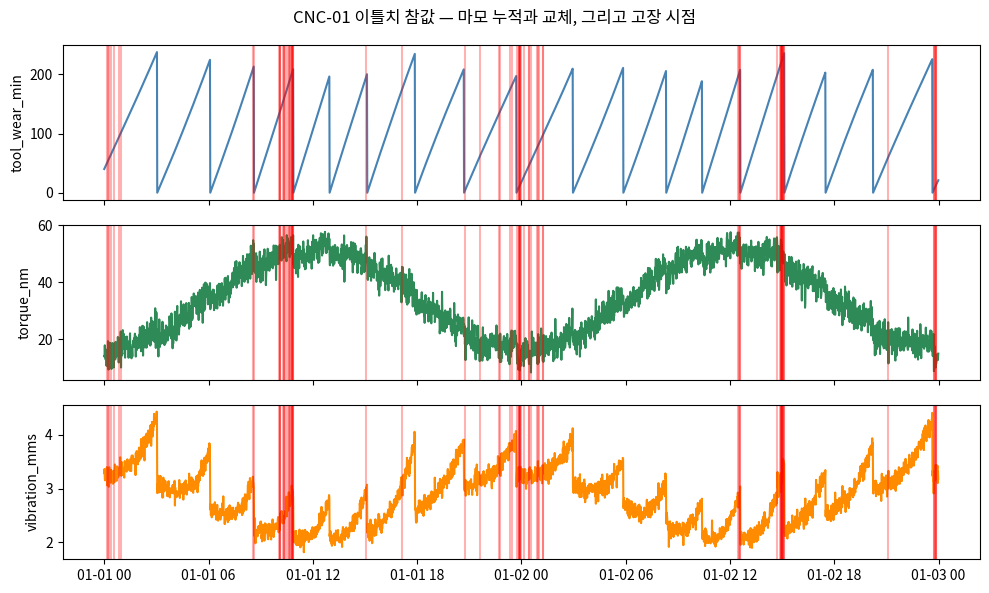

Write Python code to recreate this figure.
"""
설비 센서 시뮬레이터 (물리 기반)
CNC 밀링 설비 3대를 1분 단위로 시뮬레이션합니다.
- truth : 오염 없는 참값 (정답지)
- observed : 현장에서 실제로 받는 더러운 데이터

*CNC : Computerized Numerical Control
컴퓨터로 프로그래밍된 명령에 따라 자동으로 금속이나 소재를 깎아 원하는 모양을 만드는 공작기계
- 공구가 계속 깎다 보면 마모되고, 부하가 커지면 전류,온도가 오르는 등 물리적 인과관계가 뚜렷


"""
from __future__ import annotations
import numpy as np
import pandas as pd
import matplotlib.pyplot as plt
import matplotlib.font_manager as fm



names = {f.name for f in fm.fontManager.ttflist}
for cand in ["D2Coding"]:
	if cand in names:
		plt.rcParams["font.family"] = cand
		break
	else:
		print("[WARN] 한글 폰트를 찾지 못했습니다.")
	plt.rcParams["axes.unicode_minus"] = False






# CNC 설비 3대의 스펙을 딕셔너리로 정의
# machine_id : (품질등급, 과부하 한계, 공구 교체주기(분))
# 품질등급 L,M,H
# osf_limit : 과부하 한계(rpm)
# 공구 교체주기 : tool_life(분)
MACHINES = {
"CNC-01": {"type": "L", "osf_limit": 11000, "tool_life": 210},
"CNC-02": {"type": "M", "osf_limit": 12000, "tool_life": 225},
"CNC-03": {"type": "H", "osf_limit": 13000, "tool_life": 240},
}


# 관측 데이터 오염 강도 (기본값 = "현장급")
# 오염규칙을 하드코딩하지 않기 위함
# 처음부터 어떤 오염이 존재하는지 명시
POLLUTION = {
"dropout_rate": 0.015, # 통신 끊김
"dropout_len": (3, 40), # 끊김 길이(분)
"nan_rate": 0.008, # 개별 센서값만 NaN
"spike_rate": 0.004, # 센서 튐(전기 노이즈)
"dup_rate": 0.006, # 같은 레코드 중복 전송
"ts_jitter_rate": 0.05, # 타임스탬프 흔들림
"unit_mix_rate": 0.10, # 단위 혼재(K 대신 섭씨)
"drift_per_day": 0.35, # 온도 센서 드리프트 (K/day)
}



#물리 법칙으로 센서 데이터 생성
#시간 흐름에 따라 센서값들 순서대로 계산

#그냥 랜덤 숫자는 변수들 사이에 관계가 없어서 모델이 뭘 배울 게 없음
#실제처럼 부하->토크->온도->전류로 이어지는 인과관계가 있으면,
#전류는 안 변했는데 토크만 튀었다 = 센서 오작동과 같은 이상 탐지 로직 가능


#물리모델
def _simulate_one(machine_id: str, n_minutes: int, start: pd.Timestamp,
                  rng: np.random.Generator) -> pd.DataFrame:
    spec = MACHINES[machine_id]
    ts = pd.date_range(start, periods=n_minutes, freq="min")

    # --- 공정 부하: 근무 시간대에 높고 야간에 낮음 (일주기) ---
    hour = ts.hour + ts.minute / 60.0
    duty = 0.55 + 0.45 * np.sin((hour - 6) / 24 * 2 * np.pi)     # 0.1 ~ 1.0
    duty = np.clip(duty + rng.normal(0, 0.05, n_minutes), 0.05, 1.0)

    # --- 공기 온도: 계절/일교차 + 랜덤워크 ---
    air = 298.0 + 2.0 * np.sin((hour - 14) / 24 * 2 * np.pi)
    air = air + np.cumsum(rng.normal(0, 0.02, n_minutes))         # 완만한 표류
    air = air + rng.normal(0, 0.15, n_minutes)

    # --- 공구 마모: 누적되다가 교체하면 0으로 ---
    tool_life = spec["tool_life"]
    wear_rate = 1.0 + 0.6 * duty          # 부하 클수록 빨리 닳음
    wear = np.zeros(n_minutes)
    acc = rng.uniform(0, 60)              # 시작 시점 마모도는 랜덤
    limit = tool_life * rng.uniform(0.90, 1.15)
    for i in range(n_minutes):
        acc += wear_rate[i]
        if acc > limit:                   # 계획 교체 (정비반 재량으로 조금씩 다름)
            acc = 0.0
            limit = tool_life * rng.uniform(0.90, 1.15)
        wear[i] = acc

    # --- 회전수: 부하에 반비례(무거운 절삭일수록 저속) ---
    rpm = 2860 - 1500 * duty + rng.normal(0, 45, n_minutes)
    rpm = np.clip(rpm, 1150, 2900)

    # --- 토크: 부하에 비례, 마모되면 저항 증가 ---
    torque = 10 + 40 * duty + 0.02 * wear + rng.normal(0, 2.0, n_minutes)
    torque = np.clip(torque, 3.0, 80.0)

    # --- 냉각(HVAC) 이상: 가끔 공장 공조가 죽어 실내가 더워짐 ---
    hvac_fail = np.zeros(n_minutes, dtype=bool)
    for _ in range(max(1, n_minutes // 2000)):
        s = rng.integers(0, max(1, n_minutes - 120))
        hvac_fail[s:s + rng.integers(40, 120)] = True
    air = air + 5.5 * hvac_fail                 # 실내 온도 상승

    # --- 공정 온도: 공기온도 + 절삭열. 쿨런트가 process 쪽은 어느 정도 잡아줌 ---
    power_w = torque * rpm * 2 * np.pi / 60.0                     # [W]
    proc = air + 8.5 + power_w / 1400.0 + 0.004 * wear
    proc = proc - 6.0 * hvac_fail                # 온도차(방열 여력)가 줄어듦
    proc = proc + rng.normal(0, 0.12, n_minutes)

    # --- 진동: 마모·회전수에 비례. 마모 후반에 급격히 커짐 ---
    vib = (0.8 + 0.0009 * rpm + 0.9 * (wear / tool_life) ** 3
           + rng.normal(0, 0.06, n_minutes))
    vib = np.clip(vib, 0.1, None)

    # --- 전류: 전력/전압(380V, 역률 0.85, 3상) ---
    current = power_w / (380 * 1.732 * 0.85) + rng.normal(0, 0.15, n_minutes)
    current = np.clip(current, 0.2, None)

    # --- 습도: 온도와 약한 음의 관계 ---
    humid = 55 - 1.8 * (air - 298) + rng.normal(0, 2.5, n_minutes)
    humid = np.clip(humid, 15, 95)


	#계산된 센서값들을 하나의 데이터프레임으로
    df = pd.DataFrame({
        "ts": ts,
        "machine_id": machine_id,
        "type": spec["type"],
        "air_temp_k": air,
        "process_temp_k": proc,
        "rot_speed_rpm": rpm,
        "torque_nm": torque,
        "tool_wear_min": wear,
        "vibration_mms": vib,
        "current_a": current,
        "humidity_pct": humid,
    })

    # ------------------------------------------------------------------
    # 고장 라벨 (AI4I 2020 정의 그대로)
    # 
	# UCI AI4I 2020 데이터셋 정의 ------------------------------------------------------------------
    
	#공구마모고장
    twf = (wear >= 200) & (wear <= 240) & (rng.random(n_minutes) < 0.004)
	#방열실패
    hdf = ((proc - air) < 8.6) & (rpm < 1380)
	#전력이상
    pwf = (power_w < 3500) | (power_w > 9000)
	#과부하 고장
    osf = (wear * torque) > spec["osf_limit"]
	#원인 불명
    rnf = rng.random(n_minutes) < 0.0002                 

    df["twf"] = twf.astype(int)
    df["hdf"] = hdf.astype(int)
    df["pwf"] = pwf.astype(int)
    df["osf"] = osf.astype(int)
    df["rnf"] = rnf.astype(int)
    
    #다섯 조건 중 하나라도 True면 True
    #.astype(int) : True/False를 1/0 숫자로 변환
    df["machine_failure"] = (twf | hdf | pwf | osf | rnf).astype(int)
    df["power_w"] = power_w
    return df




# (오염 없는) 참값 만들기
# -> 설비 3대를 합쳐서 최종 참값 데이터셋 완성	
def simulate_truth(n_minutes: int = 1440, start: str | pd.Timestamp = "2024-01-01",
                   seed: int = 42) -> pd.DataFrame:
    """오염 없는 참값을 생성합니다."""
    #난수생성기
    rng = np.random.default_rng(seed)
    start = pd.Timestamp(start)
    #딕셔너리에 있는 3개 설비에 대해 각각 물리모델 함수 호출
    parts = [_simulate_one(m, n_minutes, start, rng) for m in MACHINES]
    out = pd.concat(parts, ignore_index=True)
    return out.sort_values(["ts", "machine_id"]).reset_index(drop=True)




#14일치 만들어보기
truth = simulate_truth(n_minutes=1440 * 14, start="2024-01-01", seed=42)

#기본 검산
print("설비 수 :", truth["machine_id"].nunique())
print("기간 :", truth["ts"].min(), "~", truth["ts"].max())
print("행 수 :", f"{len(truth):,}")


#고장모드 분포
#각 고장 유형이 몇 번 발생했는지, 전체에서 몇%인지 계산
modes = truth[["twf", "hdf", "pwf", "osf", "rnf", "machine_failure"]].sum()
print(pd.DataFrame({"건수": modes, "비율(%)": (modes / len(truth) * 100).round(3)}))



#센서 요약
#물리적으로 말이 되는 값인지 확인
'''
-공기온도 293.97~307.90 K = 약 21~35 ℃ → 공장 실내로 타당합니다
-공정온도가 공기온도보다 항상 높습니다 → 절삭열이 나니까 당연합니다
-회전수 1,220~2,900 rpm → CNC 밀링 스펙 범위입니다
진동 1.75~4.70 mm/s → ISO 10816 기준 "양호~주의" 구간입니다
-전력 1,958~9,564 W → 고장 판정선(3,500 / 9,000 W)이 이 범위 안에 있습니다. 그래야 PWF가 "가끔"
발생합니다. 범위 밖이면 고장이 0건이거나 전부 고장입니다
'''
cols = ["air_temp_k", "process_temp_k", "rot_speed_rpm", "torque_nm",
"tool_wear_min", "vibration_mms", "current_a", "power_w"]
print(truth[cols].describe().loc[["mean", "std", "min", "50%", "max"]].round(2))





# 시각화 코드
'''
<CNC-01의 이틀치>
1) 공구 마모가 톱니모양으로 누적되다 교체 시점에 0으로 떨어짐
2) 토크가 일주기로 오르내림 (주간 부하 ↑, 야간 ↓)
3) 진동이 마모 후반에 치솟음 (3제곱 관계)
4) 빨간 세로선 - 고장 시점
'''
sub = truth[(truth["machine_id"] == "CNC-01")].iloc[:2880]  # 이틀치 = 1440*2분

fig, axes = plt.subplots(3, 1, figsize=(10, 6), sharex=True)

axes[0].plot(sub["ts"], sub["tool_wear_min"], color="steelblue")
axes[0].set_ylabel("tool_wear_min")

axes[1].plot(sub["ts"], sub["torque_nm"], color="seagreen")
axes[1].set_ylabel("torque_nm")

axes[2].plot(sub["ts"], sub["vibration_mms"], color="darkorange")
axes[2].set_ylabel("vibration_mms")

# 고장 시점에 빨간 세로선
fail_times = sub.loc[sub["machine_failure"] == 1, "ts"]
for ax in axes:
    for t in fail_times:
        ax.axvline(t, color="red", alpha=0.3)

fig.suptitle("CNC-01 이틀치 참값 — 마모 누적과 교체, 그리고 고장 시점")
plt.tight_layout()
plt.show()
